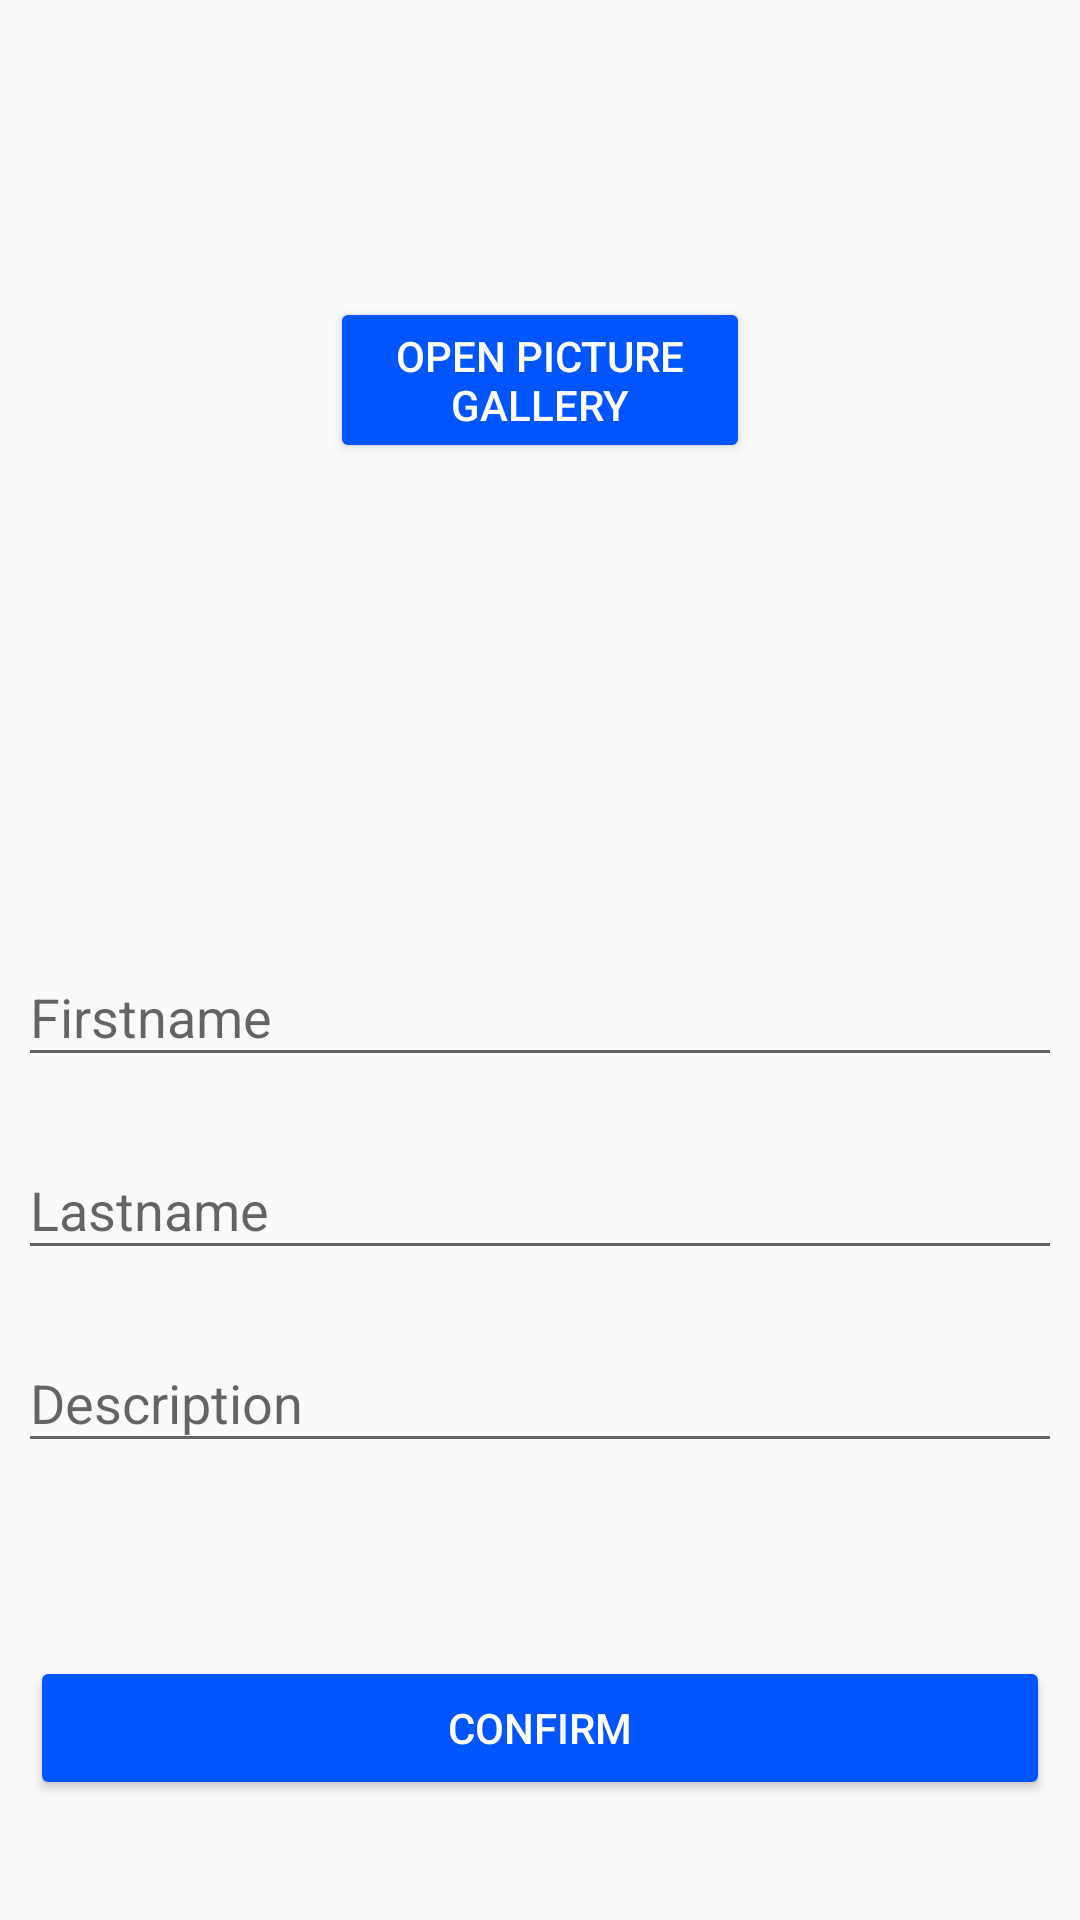

Produce the Android XML layout that renders to this screen, including the resource entries it uses.
<!-- AndroidManifest.xml: application theme AppTheme -->
<!-- res/layout/fragment_create_profile.xml -->
<?xml version="1.0" encoding="utf-8"?>
<androidx.constraintlayout.widget.ConstraintLayout xmlns:android="http://schemas.android.com/apk/res/android"
    xmlns:app="http://schemas.android.com/apk/res-auto"
    xmlns:tools="http://schemas.android.com/tools"
    android:layout_width="match_parent"
    android:layout_height="match_parent"
    tools:context=".CreateProfileFragment">

    <Button
        android:id="@+id/btn_open_picture_gallery"
        android:layout_width="0dp"
        android:layout_height="wrap_content"
        android:layout_marginStart="110dp"
        android:layout_marginEnd="110dp"
        android:layout_marginBottom="436dp"
        android:backgroundTint="@color/colorStyle"
        android:text="@string/btn_open_picture_gallery"
        android:textColor="#FFF"
        app:layout_constraintBottom_toBottomOf="parent"
        app:layout_constraintEnd_toEndOf="parent"
        app:layout_constraintHorizontal_bias="0.452"
        app:layout_constraintStart_toStartOf="parent"
        app:layout_constraintTop_toBottomOf="@+id/imageView" />

    <ImageView
        android:id="@+id/imageView"
        android:layout_width="wrap_content"
        android:layout_height="wrap_content"
        android:src="@drawable/ic_baseline_account_box_black"
        app:layout_constraintBottom_toTopOf="@+id/btn_open_picture_gallery"
        app:layout_constraintEnd_toEndOf="parent"
        app:layout_constraintHorizontal_bias="0.5"
        app:layout_constraintStart_toStartOf="parent"
        app:layout_constraintTop_toTopOf="parent" />

    <com.google.android.material.textfield.TextInputLayout
        android:id="@+id/textInputLayout2"
        android:layout_width="0dp"
        android:layout_height="wrap_content"
        android:layout_margin="6dp"
        android:layout_marginStart="10dp"
        android:layout_marginEnd="10dp"
        app:layout_constraintBottom_toTopOf="@+id/textInputLayout"
        app:layout_constraintEnd_toEndOf="parent"
        app:layout_constraintStart_toStartOf="parent"
        app:layout_constraintTop_toBottomOf="@+id/btn_open_picture_gallery"
        app:layout_constraintVertical_chainStyle="packed">

        <com.google.android.material.textfield.TextInputEditText
            android:id="@+id/etFirstName"
            android:layout_width="match_parent"
            android:layout_height="wrap_content"
            android:hint="Firstname" />
    </com.google.android.material.textfield.TextInputLayout>

    <com.google.android.material.textfield.TextInputLayout
        android:id="@+id/textInputLayout"
        android:layout_width="0dp"
        android:layout_height="wrap_content"
        android:layout_margin="6dp"
        android:layout_marginStart="10dp"
        android:layout_marginEnd="10dp"
        app:layout_constraintBottom_toTopOf="@+id/textInputLayout3"
        app:layout_constraintEnd_toEndOf="parent"
        app:layout_constraintStart_toStartOf="parent"
        app:layout_constraintTop_toBottomOf="@+id/textInputLayout2">

        <com.google.android.material.textfield.TextInputEditText
            android:id="@+id/etLastName"
            android:layout_width="match_parent"
            android:layout_height="wrap_content"
            android:hint="Lastname" />
    </com.google.android.material.textfield.TextInputLayout>

    <com.google.android.material.textfield.TextInputLayout
        android:id="@+id/textInputLayout3"
        android:layout_width="0dp"
        android:layout_height="wrap_content"
        android:layout_margin="6dp"
        android:layout_marginStart="10dp"
        android:layout_marginEnd="10dp"
        app:layout_constraintBottom_toBottomOf="parent"
        app:layout_constraintEnd_toEndOf="parent"
        app:layout_constraintStart_toStartOf="parent"
        app:layout_constraintTop_toBottomOf="@+id/textInputLayout">

        <com.google.android.material.textfield.TextInputEditText
            android:id="@+id/etDescription"
            android:layout_width="match_parent"
            android:layout_height="wrap_content"
            android:hint="Description" />
    </com.google.android.material.textfield.TextInputLayout>

    <Button
        android:id="@+id/btn_confirm_profile_creation"
        android:layout_width="0dp"
        android:layout_height="wrap_content"
        android:layout_marginStart="10dp"
        android:layout_marginTop="54dp"
        android:layout_marginEnd="10dp"
        android:layout_marginBottom="30dp"
        android:backgroundTint="@color/colorStyle"
        android:text="@string/confirm"
        android:textColor="#FFF"
        app:layout_constraintBottom_toBottomOf="parent"
        app:layout_constraintEnd_toEndOf="parent"
        app:layout_constraintStart_toStartOf="parent"
        app:layout_constraintTop_toBottomOf="@+id/textInputLayout3" />
</androidx.constraintlayout.widget.ConstraintLayout>
<!-- resources referenced by this layout -->
<resources>
  <color name="colorStyle">#05f</color>
  <string name="btn_open_picture_gallery">Open Picture Gallery</string>
  <string name="confirm">Confirm</string>
  <style name="AppTheme" parent="Theme.AppCompat.Light.DarkActionBar">
          
          <item name="colorPrimary">@color/colorPrimary</item>
          <item name="colorPrimaryDark">@color/colorPrimaryDark</item>
          <item name="colorAccent">@color/colorAccent</item>
      </style>
  <color name="colorPrimary">#6200EE</color>
  <color name="colorPrimaryDark">#3700B3</color>
  <color name="colorAccent">#03DAC5</color>
</resources>
